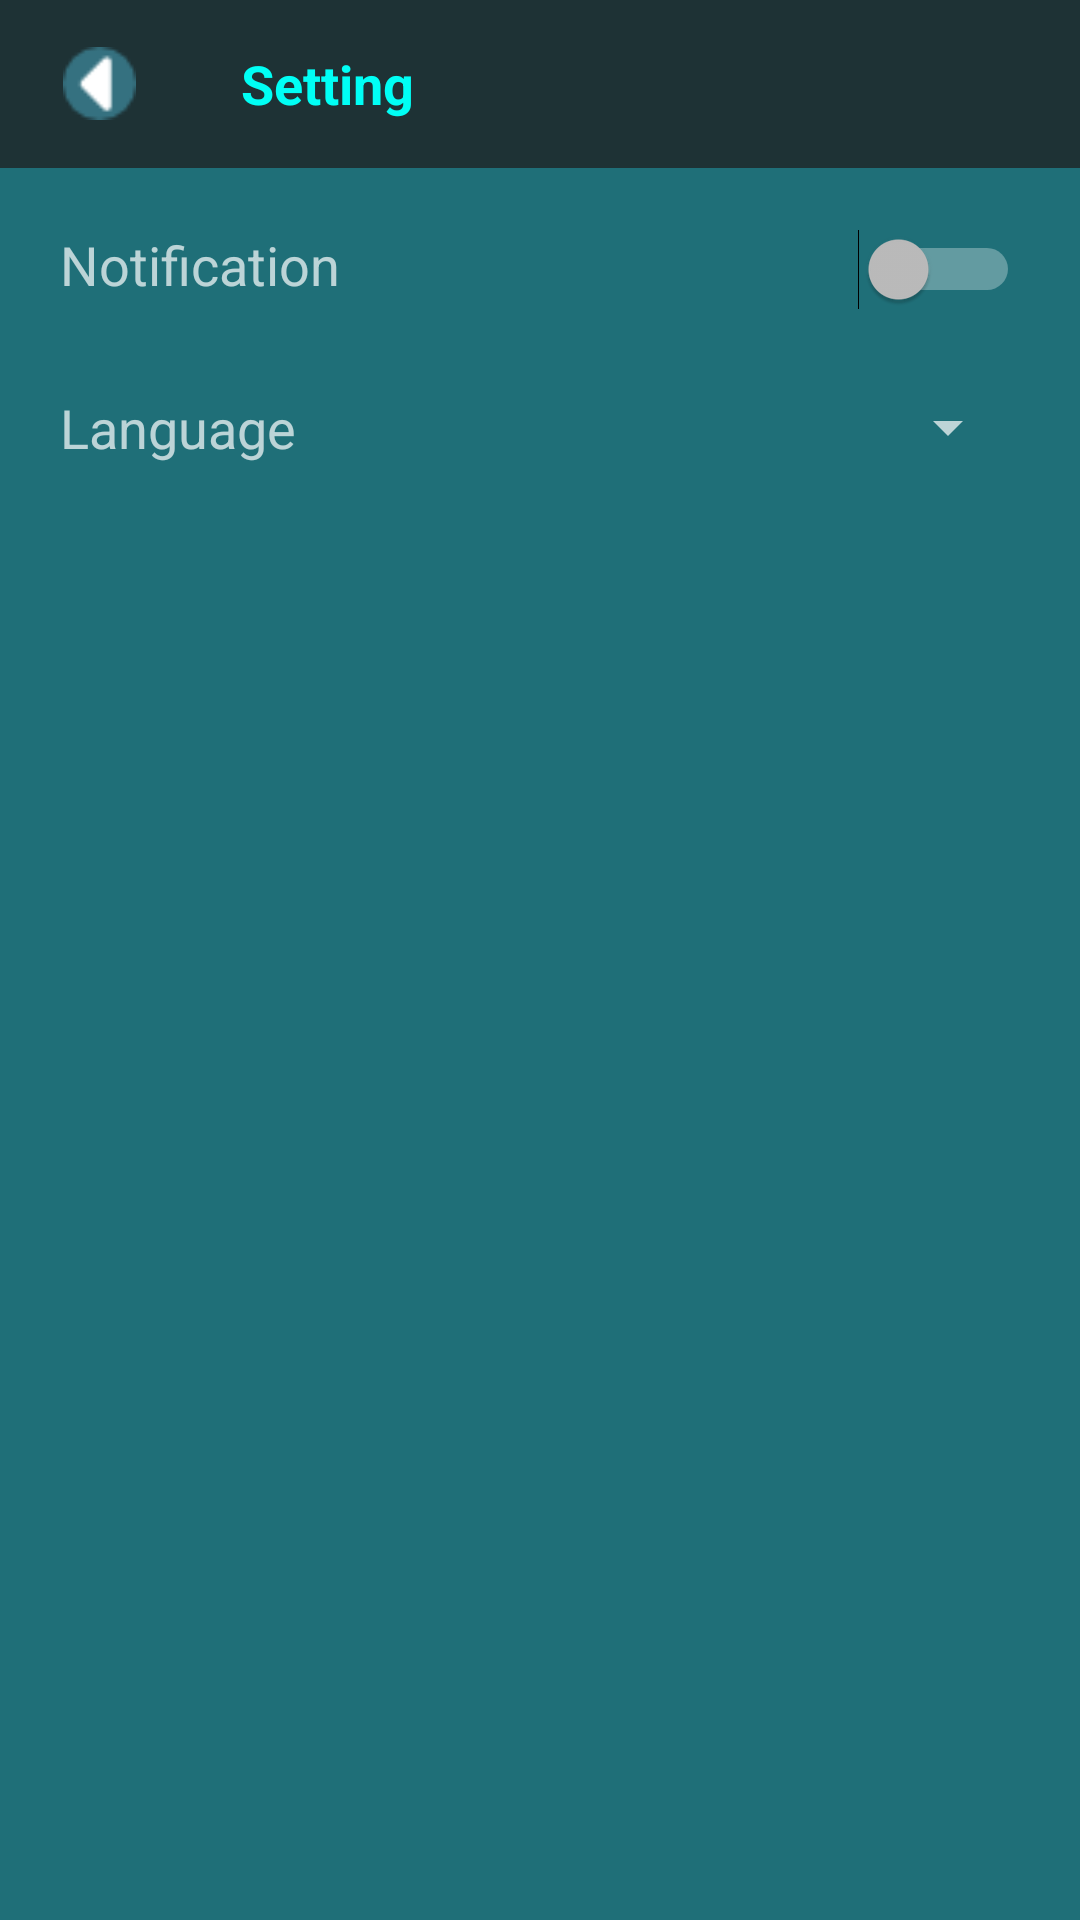

The Android layout XML behind this screen, and the referenced resources:
<!-- AndroidManifest.xml: application theme AppTheme -->
<!-- res/layout/activity_setting.xml -->
<?xml version="1.0" encoding="utf-8"?>
<LinearLayout xmlns:android="http://schemas.android.com/apk/res/android"
    xmlns:tools="http://schemas.android.com/tools"
    xmlns:app="http://schemas.android.com/apk/res-auto"
    android:id="@+id/activity_setting"
    android:layout_width="match_parent"
    android:layout_height="match_parent"
    tools:context="uitstart.uit.noteapp.activity.SettingActivity"
    android:orientation="vertical"
    android:background="@color/background">
    <include layout="@layout/toolbar_setting_layout"/>

    <LinearLayout
        android:layout_width="match_parent"
        android:layout_height="fill_parent"
        android:orientation="vertical"
        android:weightSum="10"
        android:padding="20dp">


        <LinearLayout
            android:layout_width="match_parent"
            android:layout_height="0dp"
            android:layout_weight="1"
            android:orientation="horizontal"
            android:weightSum="3">

            <TextView
                android:layout_width="0dp"
                android:layout_weight="2"
                android:layout_height="wrap_content"
                android:textSize="18dp"
                android:text="@string/is_notification"
                />

            <Switch
                android:layout_width="0dp"
                android:layout_weight="1"
                android:layout_height="wrap_content"
                android:id="@+id/swNotification"/>

        </LinearLayout>

        <LinearLayout
            android:layout_width="match_parent"
            android:layout_height="0dp"
            android:layout_weight="1"
            android:orientation="horizontal"
            android:weightSum="3">

            <TextView
                android:layout_width="0dp"
                android:layout_weight="2"
                android:layout_height="wrap_content"
                android:textSize="18dp"
                android:text="@string/language"
                />

            <Spinner
                android:layout_width="0dp"
                android:layout_weight="1"
                android:layout_height="wrap_content"
                android:id="@+id/spLanguage">

            </Spinner>
        </LinearLayout>

    </LinearLayout>


</LinearLayout>
<!-- res/layout/toolbar_setting_layout.xml (included above) -->
<?xml version="1.0" encoding="utf-8"?>
<android.support.v7.widget.Toolbar xmlns:android="http://schemas.android.com/apk/res/android"
    android:layout_width="match_parent"
    android:layout_height="wrap_content"
    xmlns:app="http://schemas.android.com/apk/res-auto"
    android:minHeight="?attr/actionBarSize"
    android:background="#1e3235"
    app:theme="@style/Base.ThemeOverlay.AppCompat.ActionBar"
    android:id="@+id/toolbar_setting">

    <LinearLayout
        android:layout_width="match_parent"
        android:layout_height="wrap_content"
        android:orientation="horizontal"
        android:weightSum="5">
        <ImageView
            android:src="@drawable/ic_back"
            android:id="@+id/imgback"
            android:layout_width="0dp"
            android:layout_weight="0.5"
            android:layout_height="match_parent"
            android:visibility="visible"/>

        <TextView
            android:gravity="center_vertical"
            android:paddingLeft="30dp"
            android:layout_width="0dp"
            android:layout_weight="4.5"
            android:layout_height="match_parent"
            android:text="@string/name_setting"
            android:textSize="18dp"
            android:textStyle="bold"
            android:textColor="#00FFF5"
            android:id="@+id/tvNameSetting"/>

    </LinearLayout>

</android.support.v7.widget.Toolbar>
<!-- resources referenced by this layout -->
<resources>
  <color name="background">#1F6F78</color>
  <!-- drawable ic_back: png bitmap (drawable, 440 bytes) -->
  <string name="is_notification">Notification</string>
  <string name="language">Language</string>
  <string name="name_setting">Setting</string>
  <style name="AppTheme" parent="Theme.AppCompat.NoActionBar">
          
          <item name="colorPrimary">#1F6F78</item>
          <item name="colorPrimaryDark">#1F6F78</item>
          <item name="colorAccent">#93E4C1</item>
      </style>
</resources>
